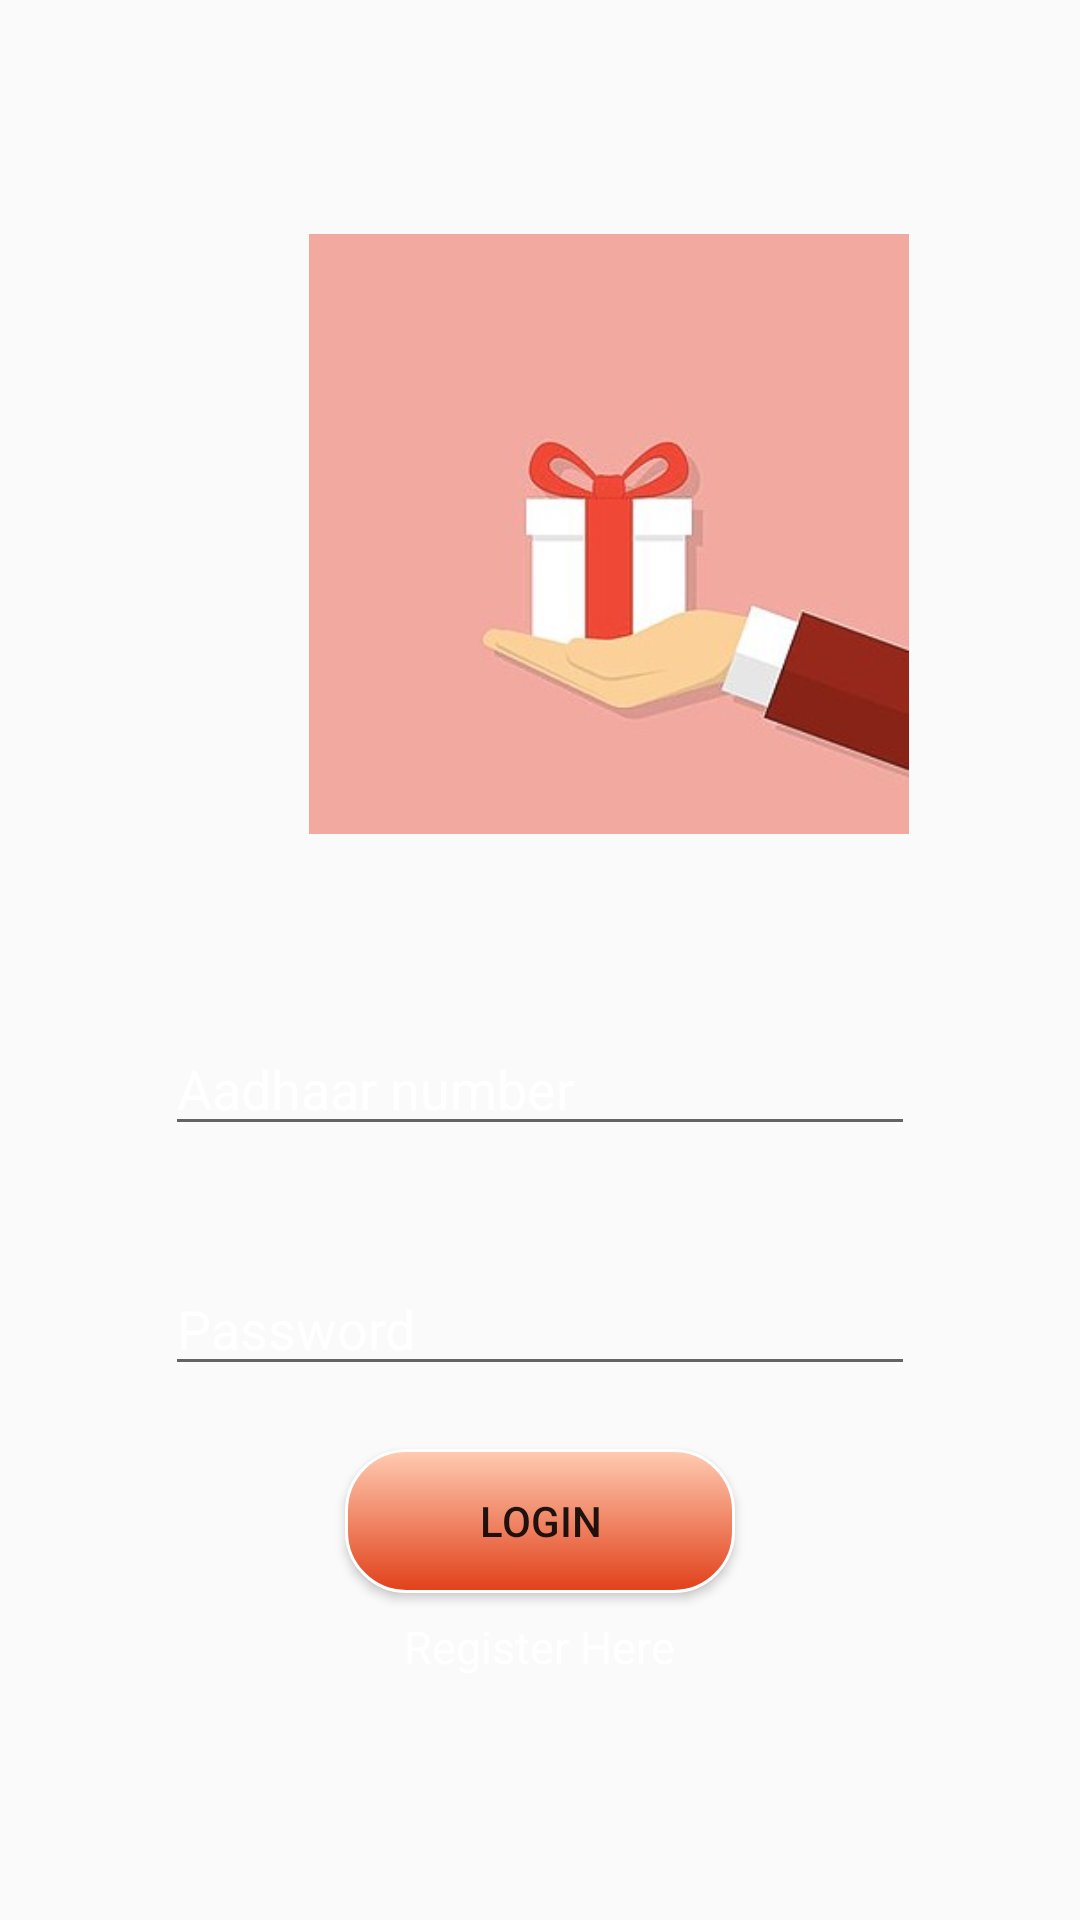

Produce the Android XML layout that renders to this screen, including the resource entries it uses.
<!-- AndroidManifest.xml: application theme AppTheme -->
<!-- res/layout/login_layout.xml -->
<?xml version="1.0" encoding="utf-8"?>
<RelativeLayout
    xmlns:android="http://schemas.android.com/apk/res/android"
    xmlns:app="http://schemas.android.com/apk/res-auto"
    android:layout_width="match_parent"
    android:layout_height="match_parent">

    <ImageView
        android:id="@+id/photoLogin"
        android:layout_width="200dp"
        android:layout_height="200dp"
        android:layout_alignParentStart="true"
        android:layout_alignParentTop="true"
        android:layout_centerHorizontal="true"
        android:layout_marginStart="103dp"
        android:layout_marginTop="78dp"
        app:srcCompat="@drawable/gift_02" />

    <EditText
        android:id="@+id/LoginAadhar"
        android:hint="Aadhaar number"
        android:textColorHint="#ffffff"
        android:drawableLeft="@drawable/ic_action_name"
        android:textColor="#ffffff"
        android:layout_width="250dp"
        android:layout_height="wrap_content"
        android:layout_alignParentBottom="true"
        android:layout_centerHorizontal="true"
        android:layout_marginBottom="258dp"
        android:ems="10"
        android:inputType="number" />

    <EditText
        android:id="@+id/loginPass"
        android:hint="Password"
        android:textColorHint="#ffffff"
        android:drawableLeft="@drawable/ic_action_namep"
        android:layout_width="250dp"
        android:layout_height="wrap_content"
        android:layout_alignParentBottom="true"
        android:layout_centerHorizontal="true"
        android:layout_marginBottom="178dp"
        android:ems="10"
        android:textColor="#ffffff"
        android:inputType="textPassword" />

    <Button
        android:id="@+id/loginButton"
        android:background="@drawable/button_modifications"
        android:layout_width="130dp"
        android:layout_height="wrap_content"
        android:layout_alignParentBottom="true"
        android:layout_centerHorizontal="true"
        android:layout_marginBottom="109dp"
        android:layout_marginTop="80dp"
        android:text="LOGIN" />

    <TextView
        android:id="@+id/askRegisteration"
        android:layout_width="wrap_content"
        android:layout_height="wrap_content"
        android:layout_alignParentBottom="true"
        android:layout_centerHorizontal="true"
        android:layout_marginBottom="81dp"
        android:text="Register Here"
        android:textColor="#ffffff"
        android:textSize="15sp" />

</RelativeLayout>
<!-- resources referenced by this layout -->
<resources>
  <!-- drawable button_modifications (drawable) -->
  <?xml version="1.0" encoding="utf-8"?>
  <selector xmlns:android="http://schemas.android.com/apk/res/android" >
  <item android:state_pressed="true" >
      <shape android:shape="rectangle"  >
          <corners android:radius="20dip" />
          <stroke android:width="1dip" android:color="#ffff" />
          <gradient android:angle="-90" android:startColor="#E14019" android:endColor="#ffccb3"  />
      </shape>
  </item>
  <item android:state_focused="true">
      <shape android:shape="rectangle"  >
          <corners android:radius="20dip" />
          <stroke android:width="1dip" android:color="#ffff" />
          <solid android:color="#ffddcc"/>
      </shape>
  </item>
  <item >
      <shape android:shape="rectangle"  >
          <corners android:radius="20dip" />
          <stroke android:width="1dip" android:color="#ffff" />
          <gradient android:angle="-90" android:startColor="#ffccb3" android:endColor="#E14019" />
      </shape>
  </item>
  </selector>
  <!-- drawable gift_02: jpg bitmap (drawable-hdpi, 3417 bytes) -->
  <style name="AppTheme" parent="Theme.AppCompat.Light.DarkActionBar">
          
          <item name="colorPrimary">@color/colorPrimary</item>
          <item name="colorPrimaryDark">@color/colorPrimaryDark</item>
          <item name="colorAccent">@color/colorAccent</item>
  
          <item name="windowActionBar">false</item>
          <item name="windowNoTitle">true</item>
          <item name="android:windowFullscreen">true</item>
  
      </style>
  <color name="colorPrimary">#6200EE</color>
  <color name="colorPrimaryDark">#3700B3</color>
  <color name="colorAccent">#03DAC5</color>
</resources>
